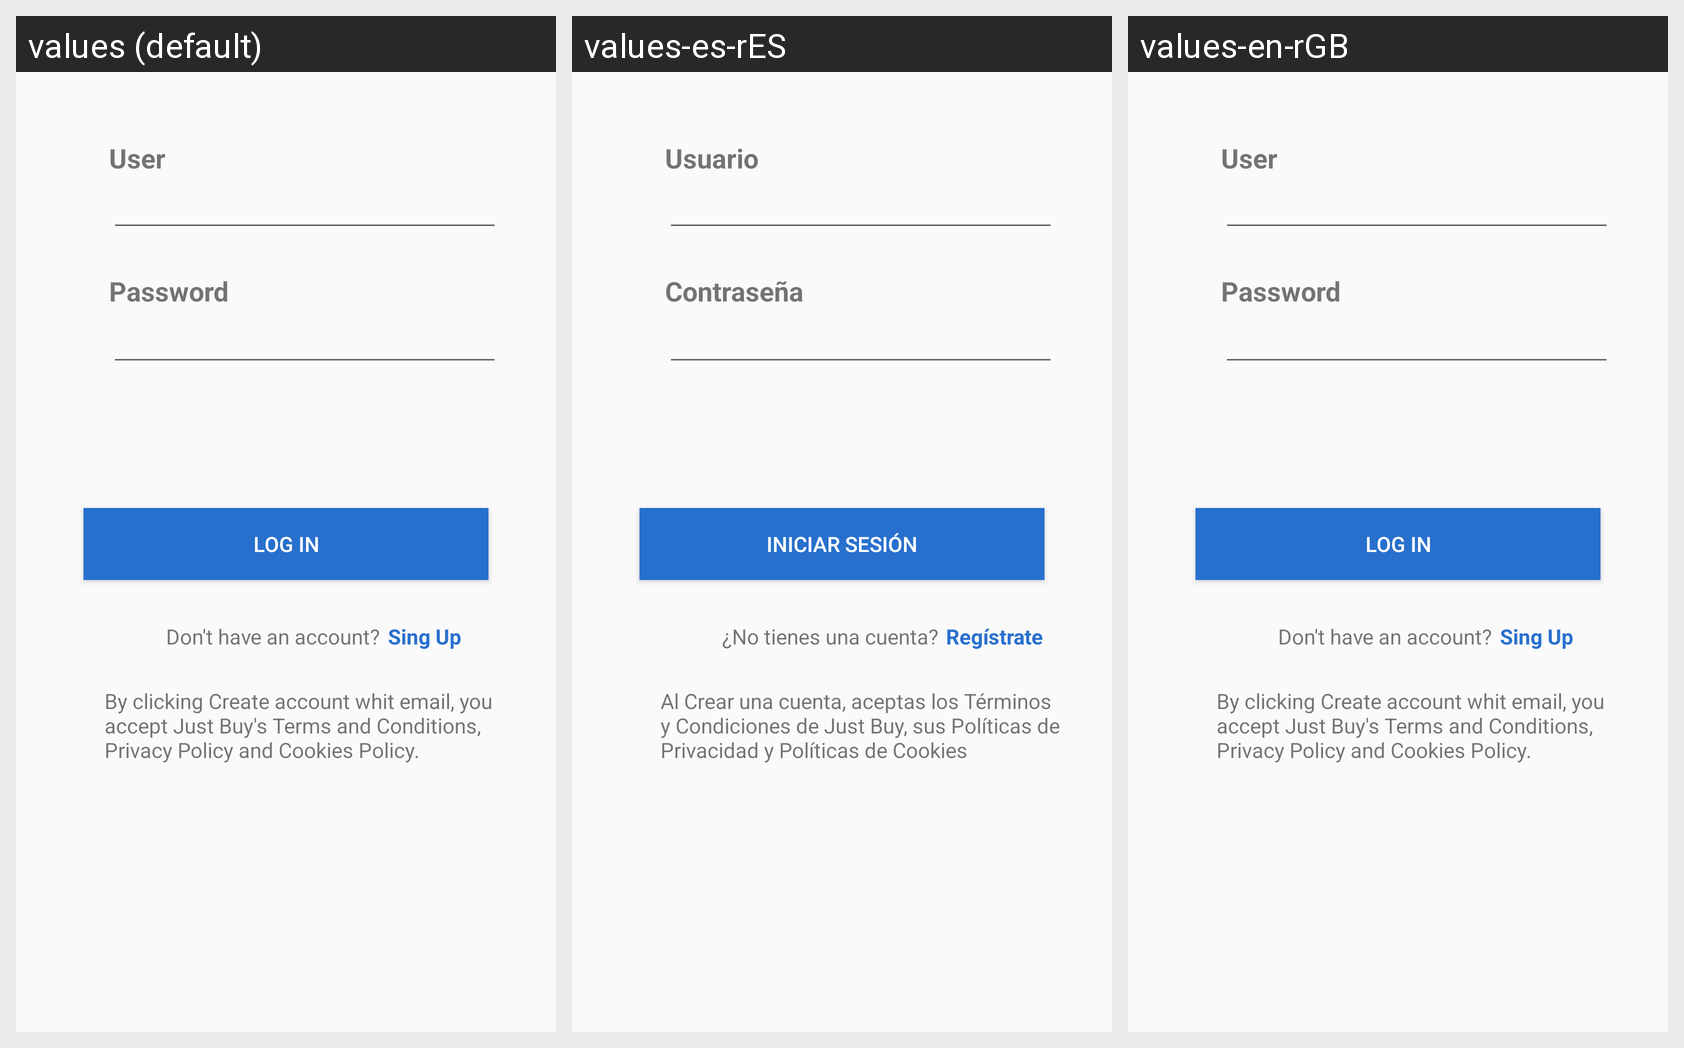

For this localized Android screen grid, give each drawn string resource with its value in every locale shown.
Android screen res/layout/content_login.xml rendered under 3 locales, left to right: values (default), values-es-rES, values-en-rGB. Device: Nexus 5 (rendered at 1080×1920; each locale shown at half size, 540×960, under a caption strip naming it); theme AppTheme.
Strings drawn on this screen, with the default value and each locale's value (text and hints the layout hard-codes, and strings that could not be matched under every locale, appear in the picture but are not listed):

nick_label
  values: User
  values-es-rES: Usuario
  values-en-rGB: User

password_label
  values: Password
  values-es-rES: Contraseña
  values-en-rGB: Password

inicioSesion
  values: Log In
  values-es-rES: Iniciar Sesión
  values-en-rGB: Log In

policiesJB
  values: By clicking Create account whit email, you accept Just Buy's Terms and Conditions, Privacy Policy and Cookies Policy.
  values-es-rES: Al Crear una cuenta, aceptas los Términos y Condiciones de Just Buy, sus Políticas de Privacidad y Políticas de Cookies
  values-en-rGB: By clicking Create account whit email, you accept Just Buy's Terms and Conditions, Privacy Policy and Cookies Policy.

register_label
  values: Don't have an account?
  values-es-rES: ¿No tienes una cuenta?
  values-en-rGB: Don't have an account?

register
  values: Sing Up
  values-es-rES: Regístrate
  values-en-rGB: Sing Up
